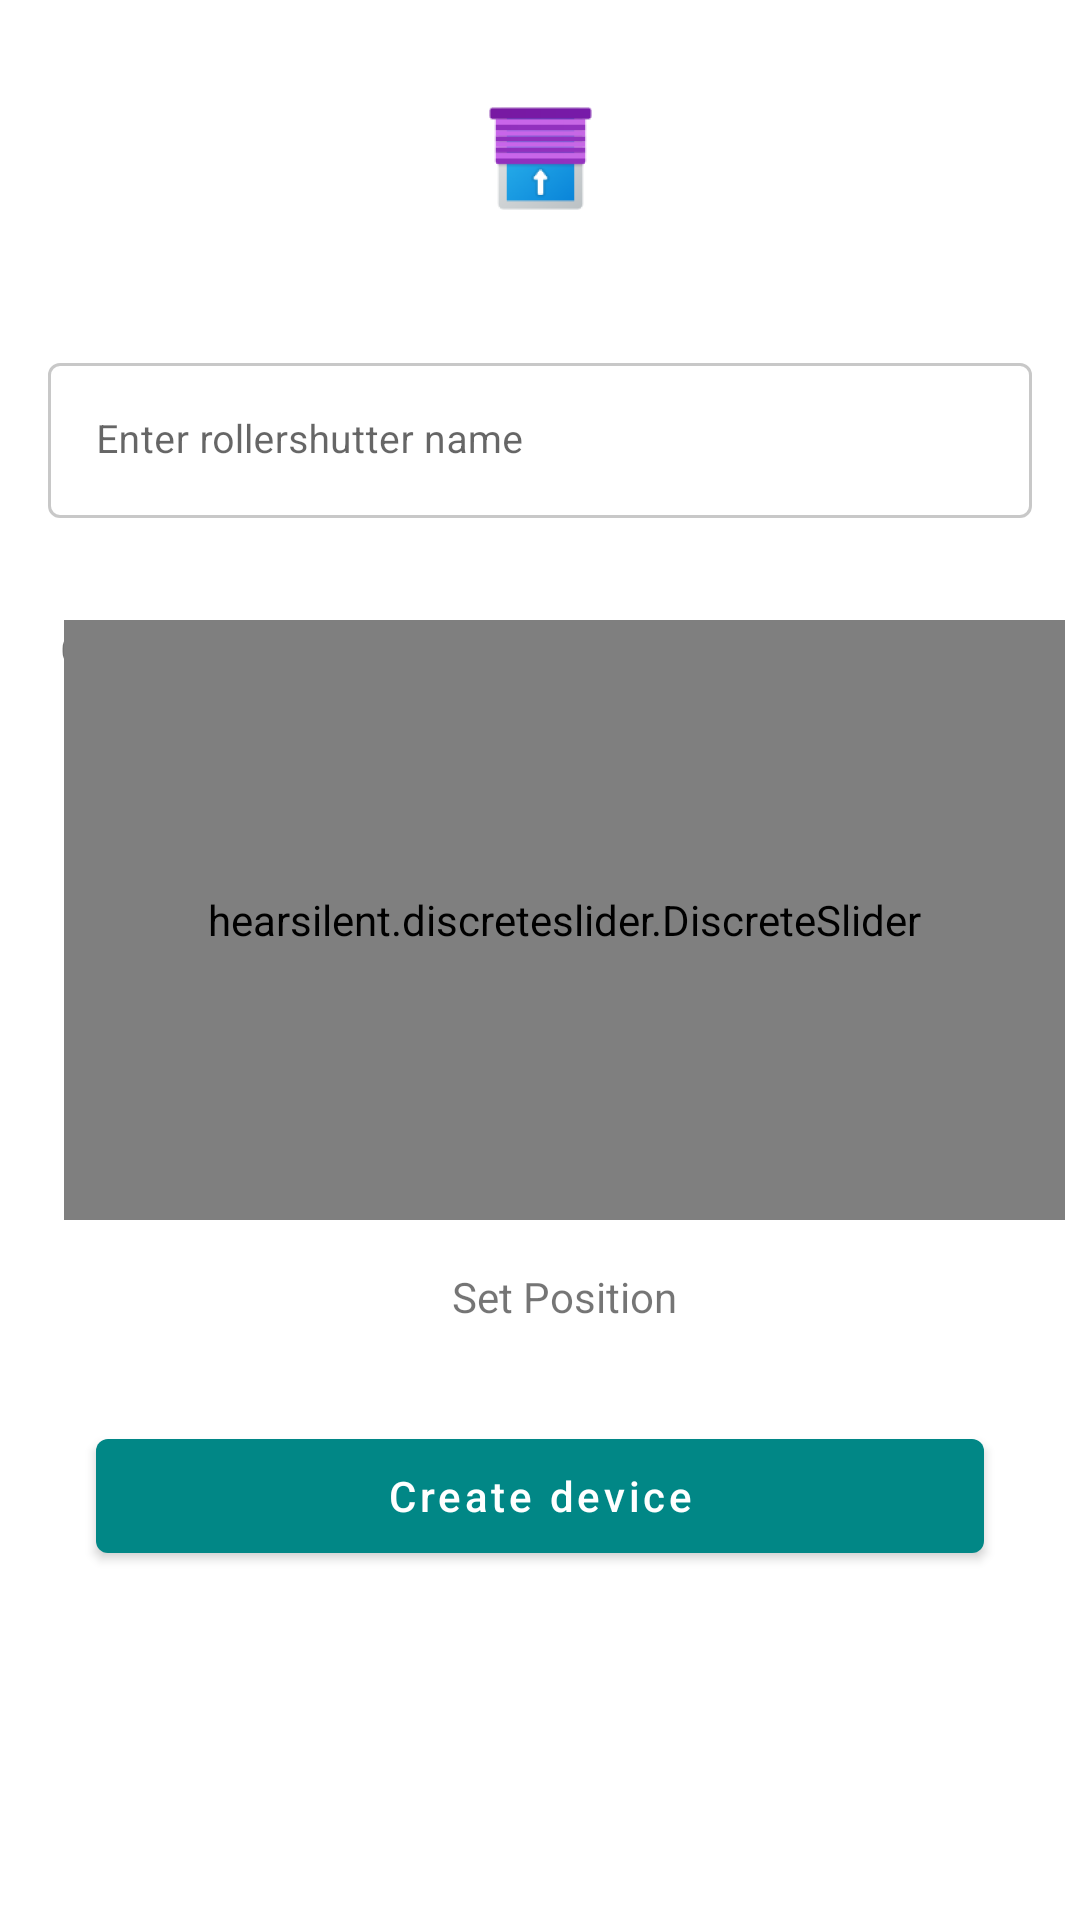

Produce the Android XML layout that renders to this screen, including the resource entries it uses.
<!-- AndroidManifest.xml: application theme Theme.HomeAppDemo -->
<!-- res/layout/roller_device_layout.xml -->
<?xml version="1.0" encoding="utf-8"?>
<androidx.constraintlayout.widget.ConstraintLayout xmlns:android="http://schemas.android.com/apk/res/android"
    xmlns:app="http://schemas.android.com/apk/res-auto"
    xmlns:tools="http://schemas.android.com/tools"
    android:id="@+id/rollerContainer"
    android:layout_width="match_parent"
    android:layout_height="match_parent">

    <TextView
        android:id="@+id/textView18"
        android:layout_width="wrap_content"
        android:layout_height="wrap_content"
        android:layout_marginStart="@dimen/_4dp"
        android:text="@string/current_position"
        app:layout_constraintStart_toStartOf="@+id/outlinedTextField2"
        app:layout_constraintTop_toTopOf="@+id/shutterSlider" />

    <TextView
        android:id="@+id/txtShutterLevel"
        android:layout_width="wrap_content"
        android:layout_height="wrap_content"
        android:text="0"
        android:textStyle="bold"
        app:layout_constraintEnd_toEndOf="@+id/textView18"
        app:layout_constraintStart_toStartOf="@+id/textView18"
        app:layout_constraintTop_toBottomOf="@+id/textView18" />

    <com.google.android.material.textfield.TextInputLayout
        android:id="@+id/outlinedTextField2"
        style="@style/Widget.MaterialComponents.TextInputLayout.OutlinedBox"
        android:layout_width="0dp"
        android:layout_height="wrap_content"
        android:layout_marginStart="@dimen/_16dp"
        android:layout_marginTop="@dimen/_24dp"
        android:layout_marginEnd="@dimen/_16dp"
        android:hint="@string/shutters_name"
        app:boxBackgroundColor="@color/white"
        app:boxStrokeColor="@color/stroke_selector"
        app:boxStrokeErrorColor="@color/error_red"
        app:boxStrokeWidth="1dp"
        app:hintTextColor="@color/hint_selector"
        app:layout_constraintEnd_toEndOf="parent"
        app:layout_constraintHorizontal_bias="1.0"
        app:layout_constraintStart_toStartOf="parent"
        app:layout_constraintTop_toBottomOf="@+id/imageView3"
        app:placeholderText="e.g: New RollerShutter">

        <com.google.android.material.textfield.TextInputEditText
            android:id="@+id/etShutterName"
            android:layout_width="match_parent"
            android:layout_height="wrap_content"
            android:imeOptions="actionNext"
            android:inputType="textPersonName"
            android:textSize="13sp" />

    </com.google.android.material.textfield.TextInputLayout>


    <hearsilent.discreteslider.DiscreteSlider
        android:id="@+id/shutterSlider"
        android:layout_width="wrap_content"
        android:layout_height="200dp"
        android:layout_marginTop="@dimen/_32dp"
        android:clickable="true"
        android:focusable="true"
        android:paddingLeft="@dimen/_48dp"
        android:paddingRight="@dimen/_48dp"

        android:rotation="0"
        app:ds_count="100"
        app:ds_inactiveTrackColor="@color/thumb_track"
        app:ds_maxProgress="100"

        app:ds_minProgress="0"

        app:ds_orientation="vertical"
        app:ds_thumbColor="@color/primaryColor"
        app:ds_thumbPressedColor="@color/primaryColor"

        app:ds_thumbRadius="6dp"
        app:ds_tickMarkColor="@color/secondaryColor"

        app:ds_tickMarkDashLength="1dp"
        app:ds_tickMarkInactiveColor="@color/secondaryColor"
        app:ds_tickMarkPatterns="dot,dash"

        app:ds_tickMarkStep="1"
        app:ds_trackColor="@color/secondaryColor"
        app:ds_trackWidth="4dp"

        app:layout_constraintEnd_toEndOf="parent"
        app:layout_constraintStart_toStartOf="@+id/outlinedTextField2"
        app:layout_constraintTop_toBottomOf="@+id/outlinedTextField2" />

    <com.google.android.material.button.MaterialButton
        android:id="@+id/btnCreateShutter"
        android:layout_width="0dp"
        android:layout_height="@dimen/button_height2"
        android:layout_marginStart="@dimen/_32dp"
        android:layout_marginTop="@dimen/_32dp"
        android:layout_marginEnd="@dimen/_32dp"
        android:text="@string/create_device"
        android:textAllCaps="false"
        app:cornerRadius="@dimen/_4dp"
        app:layout_constraintEnd_toEndOf="parent"
        app:layout_constraintHorizontal_bias="0.0"
        app:layout_constraintStart_toStartOf="parent"
        app:layout_constraintTop_toBottomOf="@+id/textView10" />

    <ImageView
        android:id="@+id/imageView3"
        android:layout_width="wrap_content"
        android:layout_height="wrap_content"
        android:layout_marginTop="@dimen/_16dp"
        app:layout_constraintEnd_toEndOf="parent"
        app:layout_constraintStart_toStartOf="parent"
        app:layout_constraintTop_toTopOf="parent"
        app:srcCompat="@drawable/shutter_ic" />

    <TextView
        android:id="@+id/textView10"
        android:layout_width="wrap_content"
        android:layout_height="wrap_content"
        android:layout_marginTop="16dp"
        android:text="@string/set_position"
        app:layout_constraintEnd_toEndOf="@+id/shutterSlider"
        app:layout_constraintStart_toStartOf="@+id/shutterSlider"
        app:layout_constraintTop_toBottomOf="@+id/shutterSlider" />

</androidx.constraintlayout.widget.ConstraintLayout>
<!-- resources referenced by this layout -->
<resources>
  <color name="error_red">#EA4947</color>
  <color name="primaryColor">#FF018786</color>
  <color name="secondaryColor">#E632CCA6</color>
  <color name="thumb_track">#E9E9EA</color>
  <color name="white">#FFFFFFFF</color>
  <dimen name="_16dp">16dp</dimen>
  <dimen name="_24dp">24dp</dimen>
  <dimen name="_32dp">32dp</dimen>
  <dimen name="_48dp">48dp</dimen>
  <dimen name="_4dp">4dp</dimen>
  <dimen name="button_height2">50dp</dimen>
  <!-- drawable shutter_ic: png bitmap (drawable-hdpi, 3197 bytes) -->
  <string name="create_device">Create device</string>
  <string name="current_position">Current Position</string>
  <string name="set_position">Set Position</string>
  <string name="shutters_name">Enter rollershutter name</string>
  <style name="Theme.HomeAppDemo" parent="Theme.MaterialComponents.DayNight.DarkActionBar">
          
          <item name="colorPrimary">@color/purple_500</item>
          <item name="colorPrimaryVariant">@color/purple_700</item>
          <item name="colorOnPrimary">@color/white</item>
          
          <item name="colorSecondary">@color/teal_200</item>
          <item name="colorSecondaryVariant">@color/teal_700</item>
          <item name="colorOnSecondary">@color/black</item>
          
          <item name="android:statusBarColor" tools:targetApi="l">?attr/colorPrimaryVariant</item>
          
          <item name="bottomSheetDialogTheme">@style/AppBottomSheetDialogTheme</item>
      </style>
  <color name="purple_500">#FF018786</color>
  <color name="purple_700">#53E2C0</color>
  <color name="teal_200">#53E2C0</color>
  <color name="teal_700">#FF018786</color>
  <color name="black">#FF000000</color>
  <style name="AppBottomSheetDialogTheme" parent="Theme.Design.Light.BottomSheetDialog">
          <item name="bottomSheetStyle">@style/AppModalStyle</item>
      </style>
  <style name="AppModalStyle" parent="Widget.Design.BottomSheet.Modal">
          <item name="android:background">@drawable/circleheader</item>
      </style>
  <!-- drawable circleheader (drawable) -->
  <?xml version="1.0" encoding="utf-8"?>
  <selector xmlns:android="http://schemas.android.com/apk/res/android">
      <item >
          <shape android:shape="rectangle">
              <solid android:color="@color/white"/>
              <corners android:topLeftRadius="20dp"
                  android:topRightRadius="20dp"/>
  
          </shape>
      </item>
  
  </selector>
</resources>
